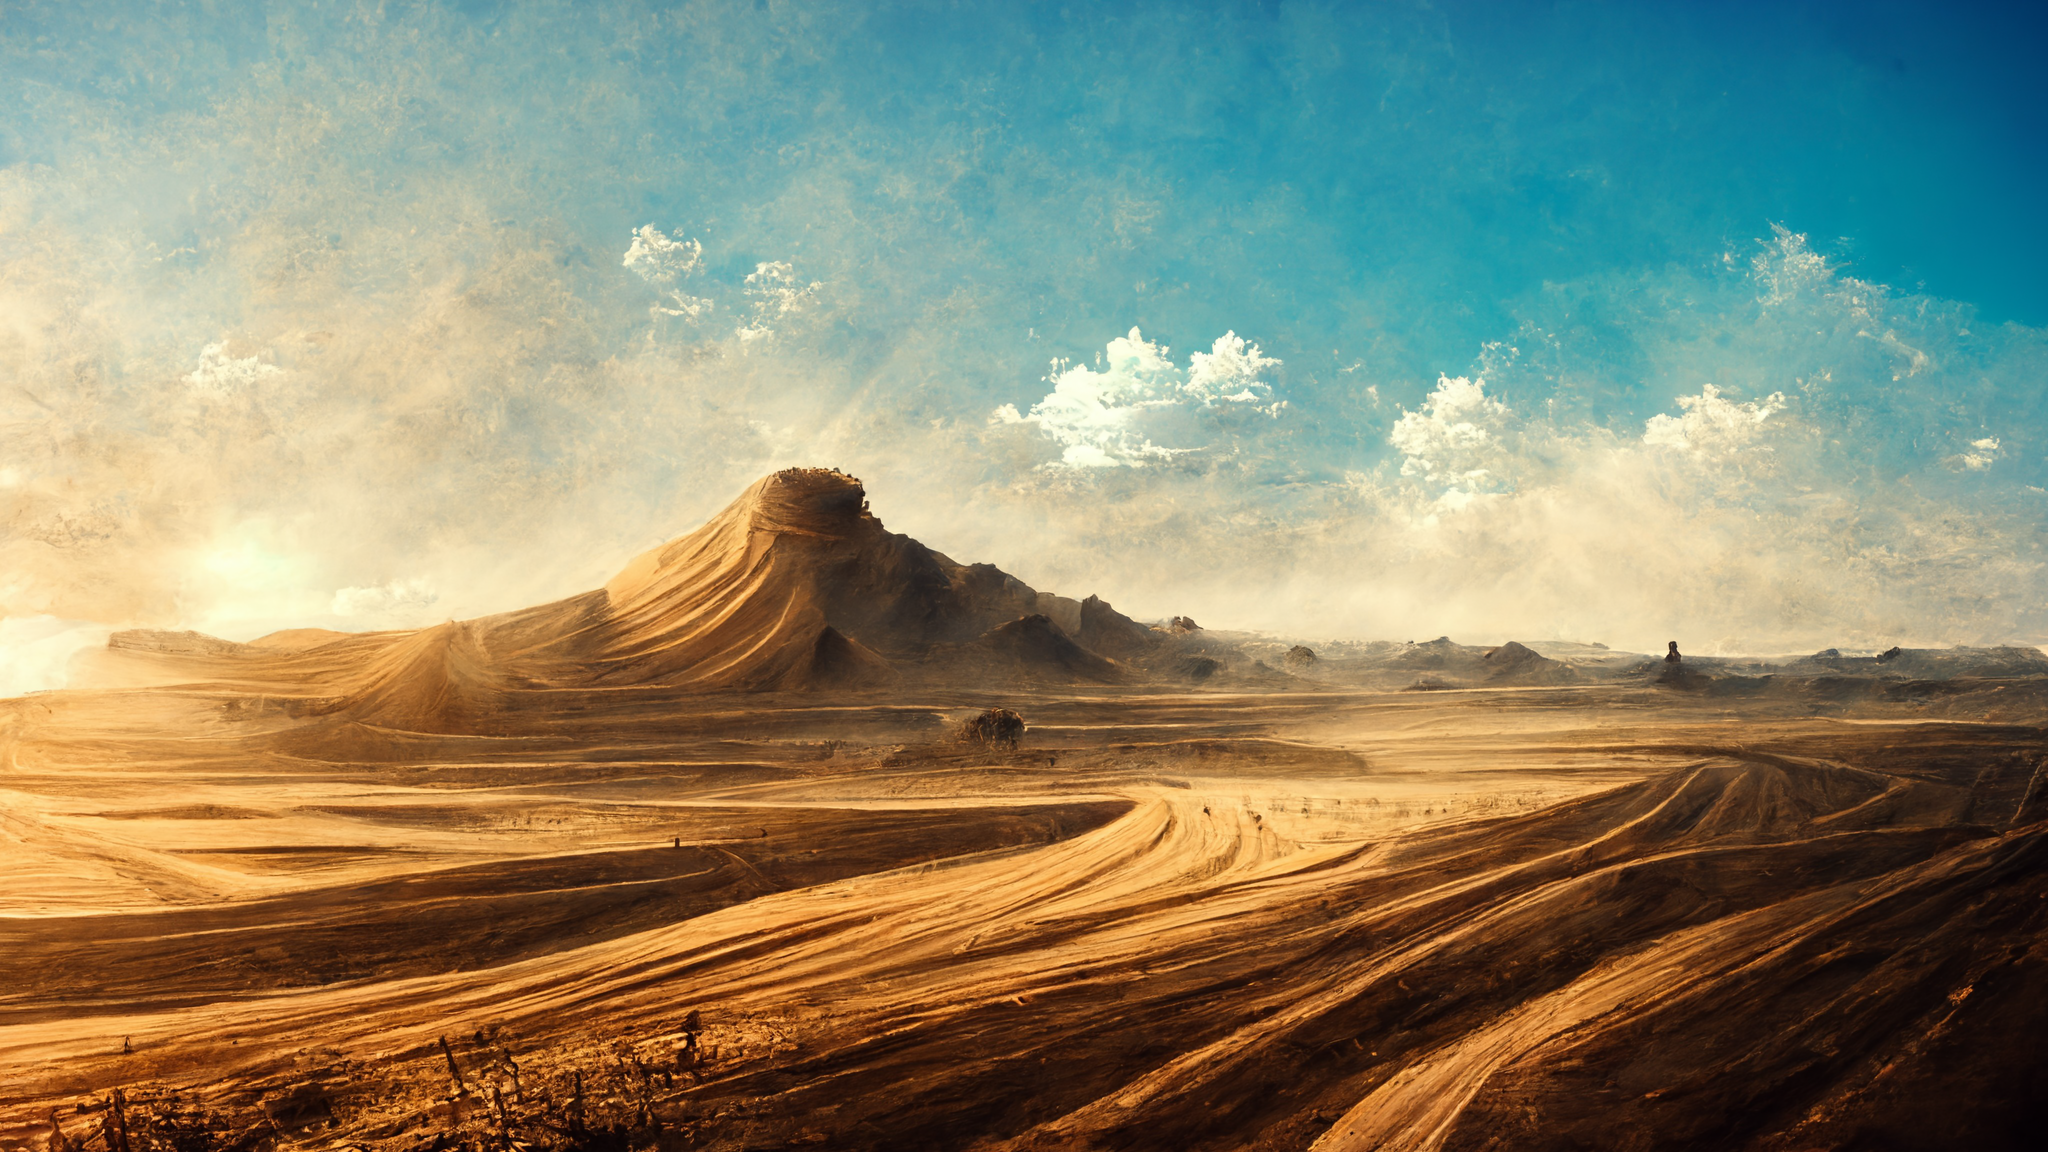
Generation parameters embedded in this image by Midjourney (PNG 'Description' text chunk):
landscape, in the desert, sandstorm, sunny --height 1536 --width 2688 --hd --v 3 Job ID: 3f3ba415-b507-4f50-8ffa-58460deec991